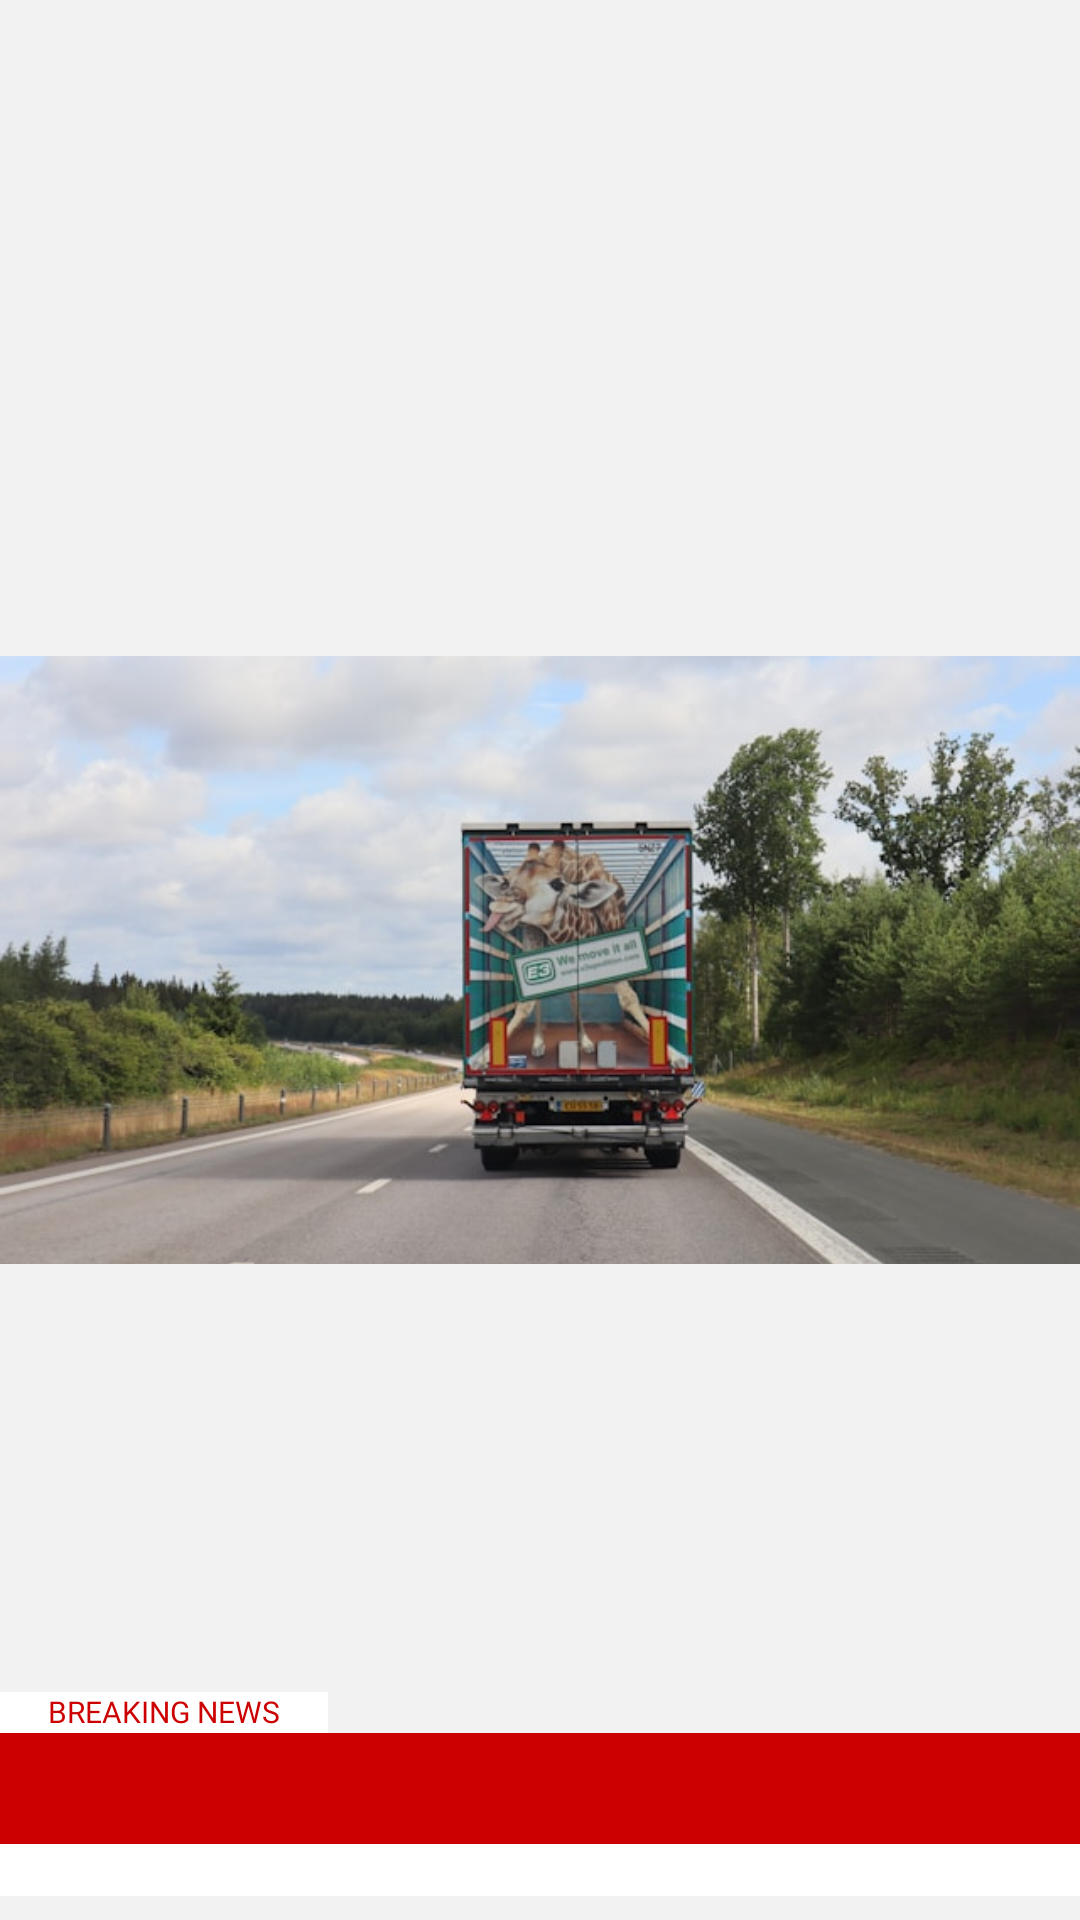

This screen was rendered from an Android layout file. Write that file and the resources it references.
<!-- AndroidManifest.xml: application theme AppTheme -->
<!-- res/layout/view_template_landscape_bbc_2.xml -->
<?xml version="1.0" encoding="utf-8"?>
<androidx.constraintlayout.widget.ConstraintLayout xmlns:android="http://schemas.android.com/apk/res/android"
    xmlns:app="http://schemas.android.com/apk/res-auto"
    xmlns:tools="http://schemas.android.com/tools"
    android:id="@+id/container"
    android:layout_width="match_parent"
    android:layout_height="608px"
    android:background="@color/black6">

    <ImageView
        android:id="@+id/ivHeadline"
        android:layout_width="0dp"
        android:layout_height="608px"
        android:scaleType="centerCrop"
        android:src="@drawable/img_truck"
        app:layout_constraintBottom_toBottomOf="parent"
        app:layout_constraintEnd_toEndOf="parent"
        app:layout_constraintStart_toStartOf="parent"
        app:layout_constraintTop_toTopOf="parent" />

    <androidx.constraintlayout.widget.ConstraintLayout
        android:id="@+id/layoutHeadline"
        android:layout_width="match_parent"
        android:layout_height="wrap_content"
        android:layout_marginBottom="8dp"
        app:layout_constraintBottom_toBottomOf="parent"
        app:layout_constraintEnd_toEndOf="parent"
        app:layout_constraintStart_toStartOf="parent">

        <TextView
            android:id="@+id/tvWatermark"
            style="@style/TextParagraph4.Medium"
            android:layout_width="0dp"
            android:layout_height="wrap_content"
            android:background="@color/white"
            android:includeFontPadding="false"
            android:paddingHorizontal="16dp"
            android:paddingVertical="1dp"
            android:text="@string/breaking_news"
            android:textAllCaps="true"
            android:textColor="@color/cnn_primary_color"
            app:layout_constraintStart_toStartOf="parent"
            app:layout_constraintTop_toTopOf="parent" />

        <Space
            android:layout_width="0dp"
            android:layout_height="wrap_content"
            app:layout_constraintStart_toEndOf="@+id/tvWatermark"
            app:layout_constraintTop_toTopOf="parent"
            app:layout_constraintEnd_toEndOf="parent"
            />

        <TextView
            android:id="@+id/tvHeadline"
            style="@style/Header7.Bold"
            android:layout_width="0dp"
            android:layout_height="wrap_content"
            android:background="@color/cnn_primary_color"
            android:fontFamily="@font/times_new_roman_bold"
            android:includeFontPadding="false"
            android:paddingHorizontal="16dp"
            android:paddingVertical="8dp"
            android:textColor="@color/white"
            app:layout_constraintEnd_toEndOf="parent"
            app:layout_constraintStart_toStartOf="parent"
            app:layout_constraintTop_toBottomOf="@+id/tvWatermark"
            tools:text="@string/your_headline_text_here" />

        <TextView
            android:id="@+id/tvDescription"
            style="@style/TextParagraph5"
            android:layout_width="0dp"
            android:layout_height="wrap_content"
            android:background="@color/white"
            android:ellipsize="end"
            android:includeFontPadding="false"
            android:maxLines="1"
            android:paddingHorizontal="8dp"
            android:paddingVertical="4dp"
            android:textColor="@color/black"
            app:layout_constraintEnd_toEndOf="parent"
            app:layout_constraintStart_toStartOf="parent"
            app:layout_constraintTop_toBottomOf="@+id/tvHeadline"
            tools:text="@tools:sample/lorem/random" />

    </androidx.constraintlayout.widget.ConstraintLayout>

</androidx.constraintlayout.widget.ConstraintLayout>
<!-- resources referenced by this layout -->
<resources>
  <color name="black">#FF000000</color>
  <color name="black6">#F2F2F2</color>
  <color name="cnn_primary_color">#cc0000</color>
  <color name="white">#FFFFFFFF</color>
  <!-- drawable img_truck: jpg bitmap (drawable, 68038 bytes) -->
  <string name="breaking_news">Breaking News</string>
  <string name="your_headline_text_here">Your Headline Text Here</string>
  <style name="Header7.Bold" parent="Header7">
          <item name="android:fontFamily">@font/poppins_bold</item>
      </style>
  <style name="TextParagraph4.Medium" parent="TextParagraph4">
          <item name="android:fontFamily">@font/poppins_medium</item>
      </style>
  <style name="TextParagraph5" parent="Regular">
          <item name="android:textSize">8sp</item>
      </style>
  <style name="AppTheme" parent="Theme.AppCompat.Light.NoActionBar">
          
          <item name="colorPrimary">@color/primary</item>
          <item name="colorPrimaryDark">@color/primary</item>
          <item name="colorAccent">@color/primary</item>
          <item name="colorPrimaryVariant">@color/primary</item>
  
          
          <item name="android:statusBarColor">@color/statusBarColor</item>
  
      </style>
  <style name="Header7" parent="Regular">
          <item name="android:textSize">18sp</item>
      </style>
  <style name="TextParagraph4" parent="Regular">
          <item name="android:textSize">10sp</item>
      </style>
  <style name="Regular" parent="android:Widget.TextView">
          <item name="android:fontFamily">@font/poppins_regular</item>
          <item name="android:textColor">@color/black</item>
      </style>
  <color name="primary">@color/fun_blue</color>
  <color name="statusBarColor">@color/onyx</color>
  <color name="fun_blue">#0B5AAB</color>
  <color name="onyx">#121212</color>
</resources>
